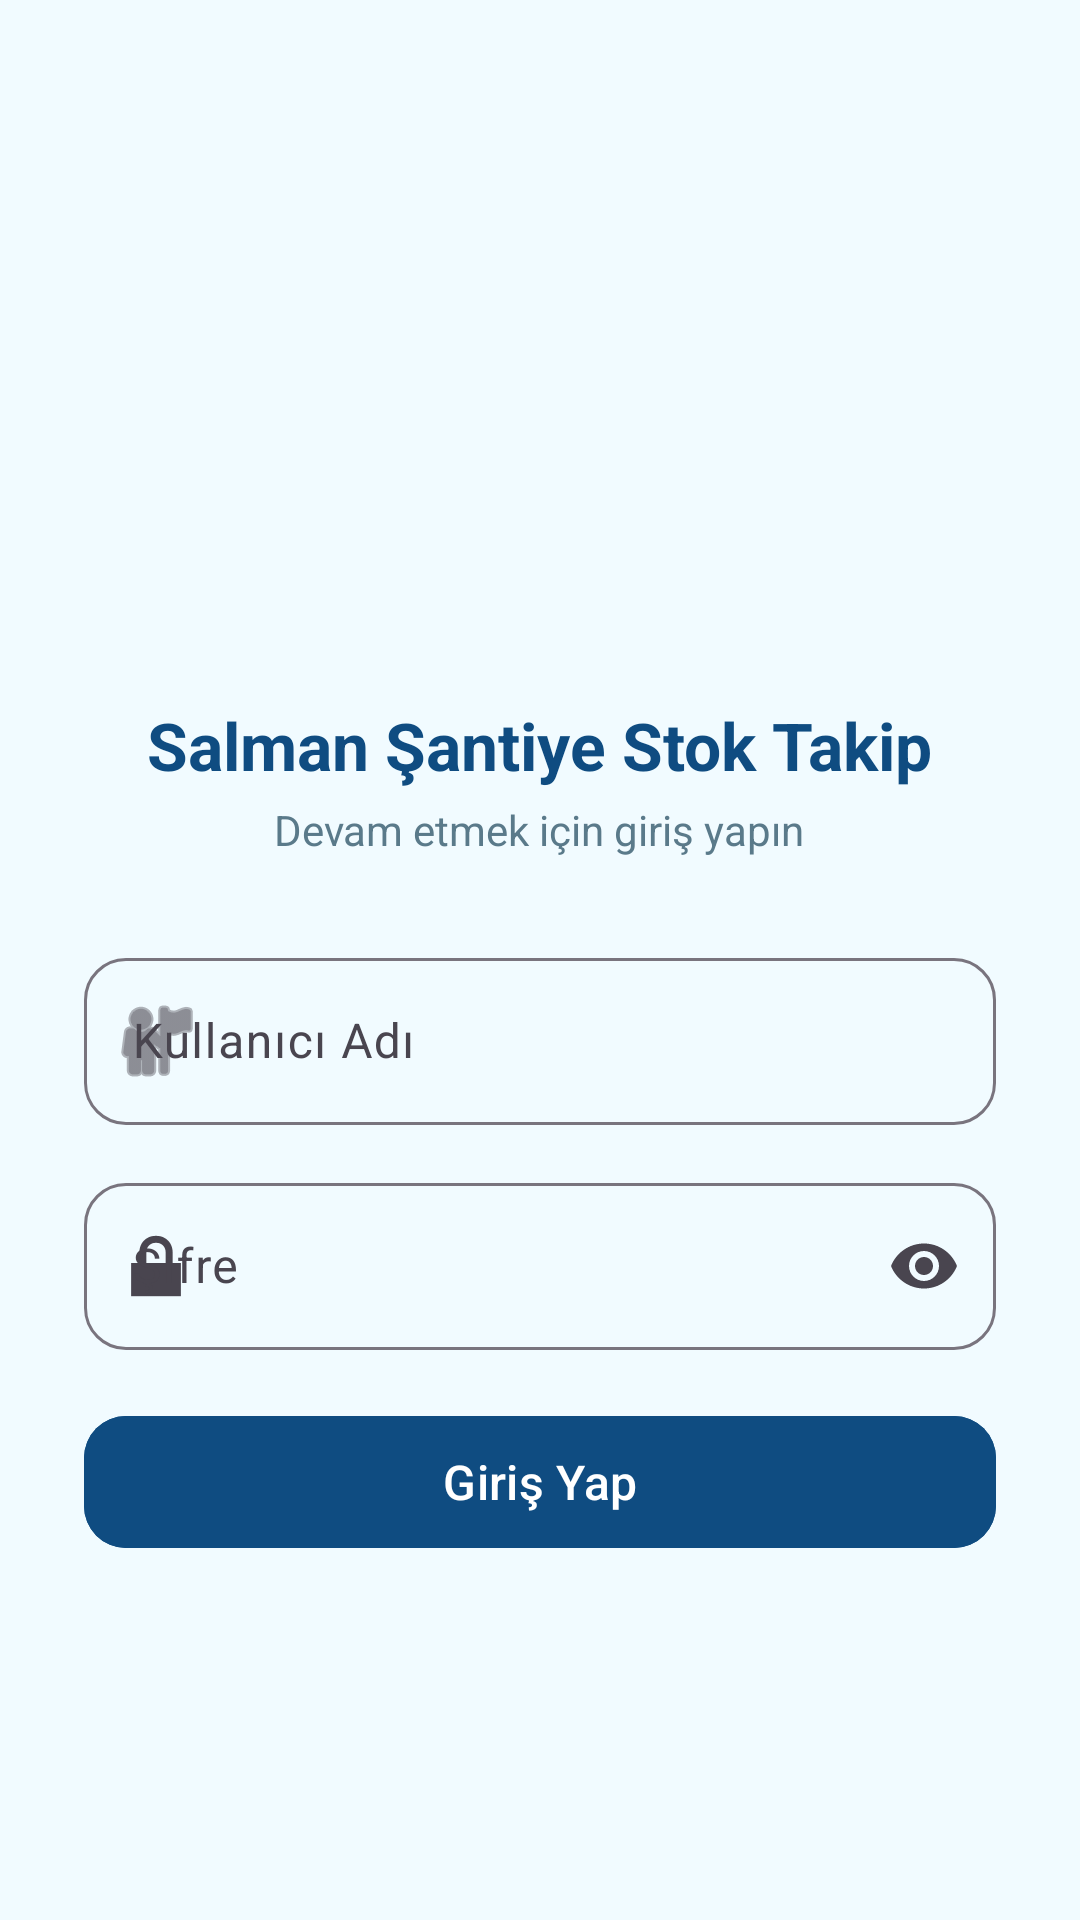

Android layout source for this screen:
<!-- AndroidManifest.xml: activity theme Theme.StokTakip.NoActionBar -->
<!-- res/layout/activity_login.xml -->
<?xml version="1.0" encoding="utf-8"?>
<ScrollView xmlns:android="http://schemas.android.com/apk/res/android"
    xmlns:app="http://schemas.android.com/apk/res-auto"
    android:layout_width="match_parent"
    android:layout_height="match_parent"
    android:fillViewport="true"
    android:background="@color/soft_bg">

    <LinearLayout
        android:layout_width="match_parent"
        android:layout_height="wrap_content"
        android:orientation="vertical"
        android:gravity="center"
        android:padding="28dp">

        <ImageView
            android:layout_width="96dp"
            android:layout_height="96dp"
            android:layout_marginBottom="18dp"
            android:src="@mipmap/ic_launcher"
            android:contentDescription="@string/app_name" />

        <TextView
            android:id="@+id/txtBaslik"
            android:layout_width="wrap_content"
            android:layout_height="wrap_content"
            android:text="@string/giris_baslik"
            android:textColor="@color/mavi"
            android:textSize="22sp"
            android:textStyle="bold"
            android:gravity="center" />

        <TextView
            android:layout_width="wrap_content"
            android:layout_height="wrap_content"
            android:layout_marginTop="4dp"
            android:layout_marginBottom="28dp"
            android:text="@string/giris_altbaslik"
            android:textColor="@color/text_secondary"
            android:textSize="14sp" />

        <com.google.android.material.textfield.TextInputLayout
            android:layout_width="match_parent"
            android:layout_height="wrap_content"
            android:layout_marginBottom="14dp"
            style="@style/Widget.Material3.TextInputLayout.OutlinedBox"
            app:boxCornerRadiusTopStart="14dp"
            app:boxCornerRadiusTopEnd="14dp"
            app:boxCornerRadiusBottomStart="14dp"
            app:boxCornerRadiusBottomEnd="14dp"
            app:startIconDrawable="@android:drawable/ic_menu_myplaces">

            <com.google.android.material.textfield.TextInputEditText
                android:id="@+id/editKullaniciAdi"
                android:layout_width="match_parent"
                android:layout_height="wrap_content"
                android:hint="@string/kullanici_adi"
                android:inputType="text"
                android:imeOptions="actionNext"
                android:maxLines="1" />
        </com.google.android.material.textfield.TextInputLayout>

        <com.google.android.material.textfield.TextInputLayout
            android:id="@+id/sifreLayout"
            android:layout_width="match_parent"
            android:layout_height="wrap_content"
            android:layout_marginBottom="8dp"
            style="@style/Widget.Material3.TextInputLayout.OutlinedBox"
            app:boxCornerRadiusTopStart="14dp"
            app:boxCornerRadiusTopEnd="14dp"
            app:boxCornerRadiusBottomStart="14dp"
            app:boxCornerRadiusBottomEnd="14dp"
            app:endIconMode="password_toggle"
            app:startIconDrawable="@android:drawable/ic_lock_lock">

            <com.google.android.material.textfield.TextInputEditText
                android:id="@+id/editSifre"
                android:layout_width="match_parent"
                android:layout_height="wrap_content"
                android:hint="@string/sifre"
                android:inputType="textPassword"
                android:imeOptions="actionDone"
                android:maxLines="1" />
        </com.google.android.material.textfield.TextInputLayout>

        <TextView
            android:id="@+id/txtHata"
            android:layout_width="match_parent"
            android:layout_height="wrap_content"
            android:layout_marginBottom="8dp"
            android:textColor="@color/danger"
            android:textSize="13sp"
            android:visibility="gone" />

        <com.google.android.material.button.MaterialButton
            android:id="@+id/btnGiris"
            android:layout_width="match_parent"
            android:layout_height="52dp"
            android:layout_marginTop="10dp"
            android:text="@string/giris_yap"
            android:textAllCaps="false"
            android:textSize="16sp"
            app:cornerRadius="14dp"
            android:backgroundTint="@color/mavi" />

        <ProgressBar
            android:id="@+id/progressGiris"
            android:layout_width="wrap_content"
            android:layout_height="wrap_content"
            android:layout_marginTop="20dp"
            android:visibility="gone" />

    </LinearLayout>
</ScrollView>
<!-- resources referenced by this layout -->
<resources>
  <color name="danger">#E74C3C</color>
  <color name="mavi">#0F4C81</color>
  <color name="soft_bg">#F1FBFF</color>
  <color name="text_secondary">#5A7A8A</color>
  <!-- mipmap ic_launcher (mipmap-anydpi-v26) -->
  <?xml version="1.0" encoding="utf-8"?>
  <adaptive-icon xmlns:android="http://schemas.android.com/apk/res/android">
      <background android:drawable="@drawable/ic_launcher_background_white" />
      <foreground android:drawable="@mipmap/ic_launcher_foreground" />
  </adaptive-icon>
  <string name="app_name">Salman Stok Takip</string>
  <string name="giris_altbaslik">Devam etmek için giriş yapın</string>
  <string name="giris_baslik">Salman Şantiye Stok Takip</string>
  <string name="giris_yap">Giriş Yap</string>
  <string name="kullanici_adi">Kullanıcı Adı</string>
  <string name="sifre">Şifre</string>
  <style name="Theme.StokTakip.NoActionBar">
          <item name="windowActionBar">false</item>
          <item name="windowNoTitle">true</item>
      </style>
</resources>
